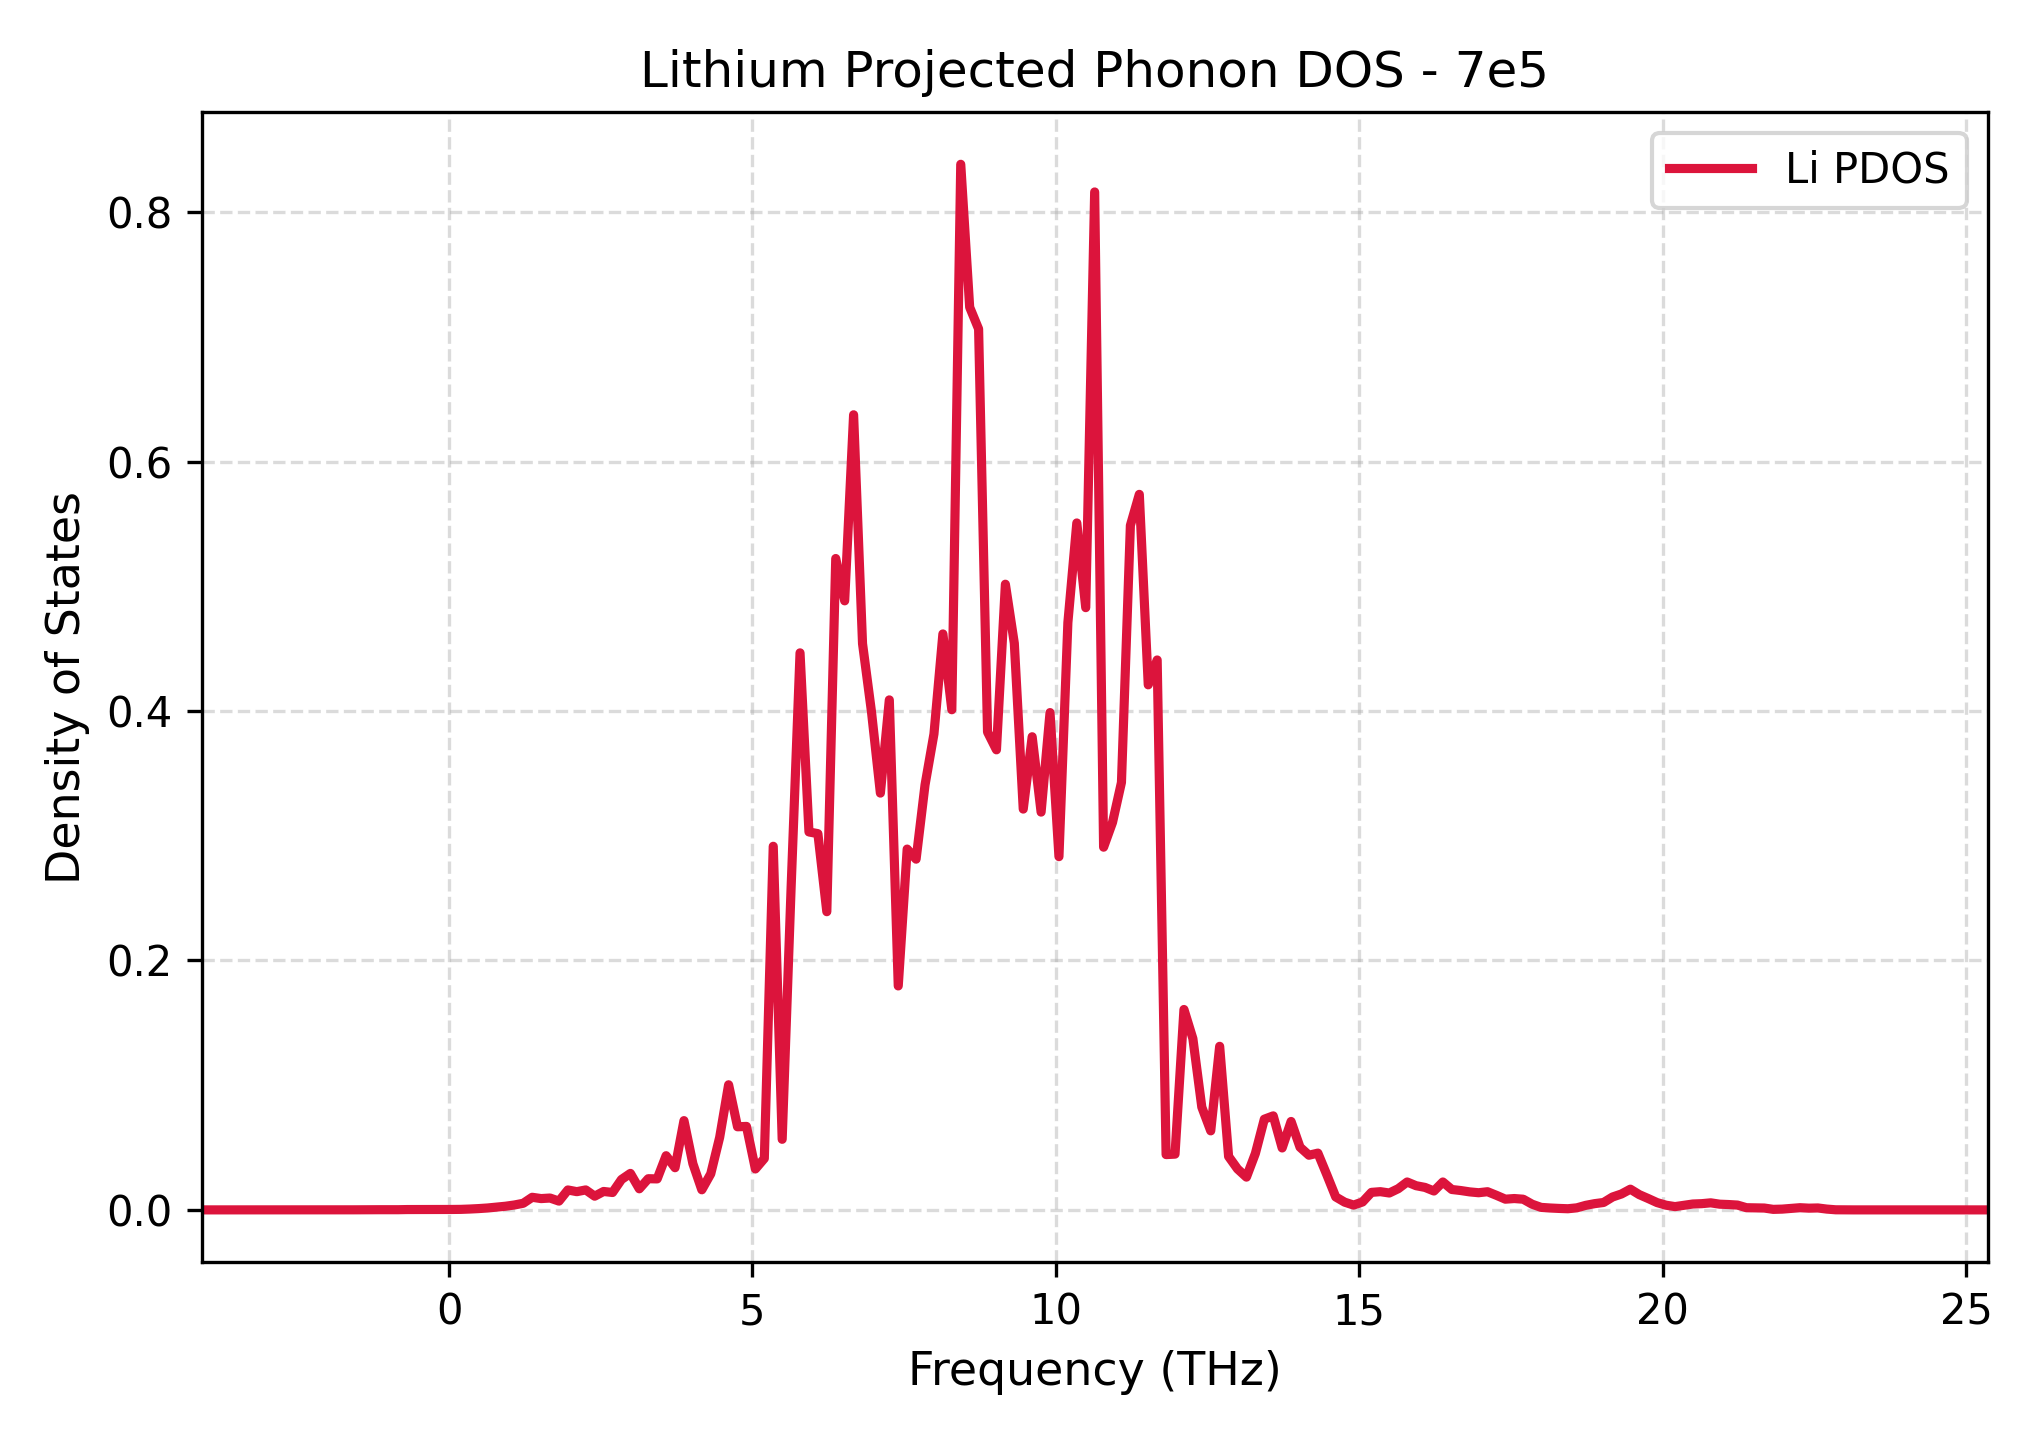

Source data for this figure (header and first rows):
Frequency_THz, Lithium_PDOS
-4.073, 0.0
-3.926, 0.0
-3.779, 0.0
-3.631, 0.0
-3.484, 0.0
-3.337, 0.0
-3.19, 0.0
-3.043, 0.0
-2.896, 0.0
-2.749, 0.0
-2.602, 0.0
-2.455, 0.0
-2.307, 0.0
-2.16, 0.0
-2.013, 0.0
-1.866, 0.0
-1.719, 0.0
-1.572, 5.3226638765171015e-05
-1.425, 0.000103
-1.278, 0.0001301
-1.131, 0.0001453
-0.9835, 0.0001484
-0.8364, 0.0001441
-0.6893, 0.0002709
-0.5422, 0.0002759
-0.3951, 0.0002463
-0.248, 0.0002424
-0.1009, 0.0002901
0.04626, 0.0003436
0.1934, 0.000415
0.3405, 0.0006789
0.4876, 0.00104
0.6347, 0.001524
0.7818, 0.002183
0.9289, 0.002917
1.076, 0.003923
1.223, 0.005304
1.37, 0.0101
1.517, 0.009066
1.664, 0.009498
1.812, 0.007027
1.959, 0.01598
2.106, 0.01461
2.253, 0.01601
2.4, 0.01098
2.547, 0.01477
2.694, 0.01394
2.841, 0.02436
2.988, 0.02926
3.136, 0.01691
3.283, 0.025
3.43, 0.02485
3.577, 0.04344
3.724, 0.03382
3.871, 0.07158
4.018, 0.03702
4.165, 0.0161
4.312, 0.02891
4.46, 0.0582
4.607, 0.1003
... 141 more rows
